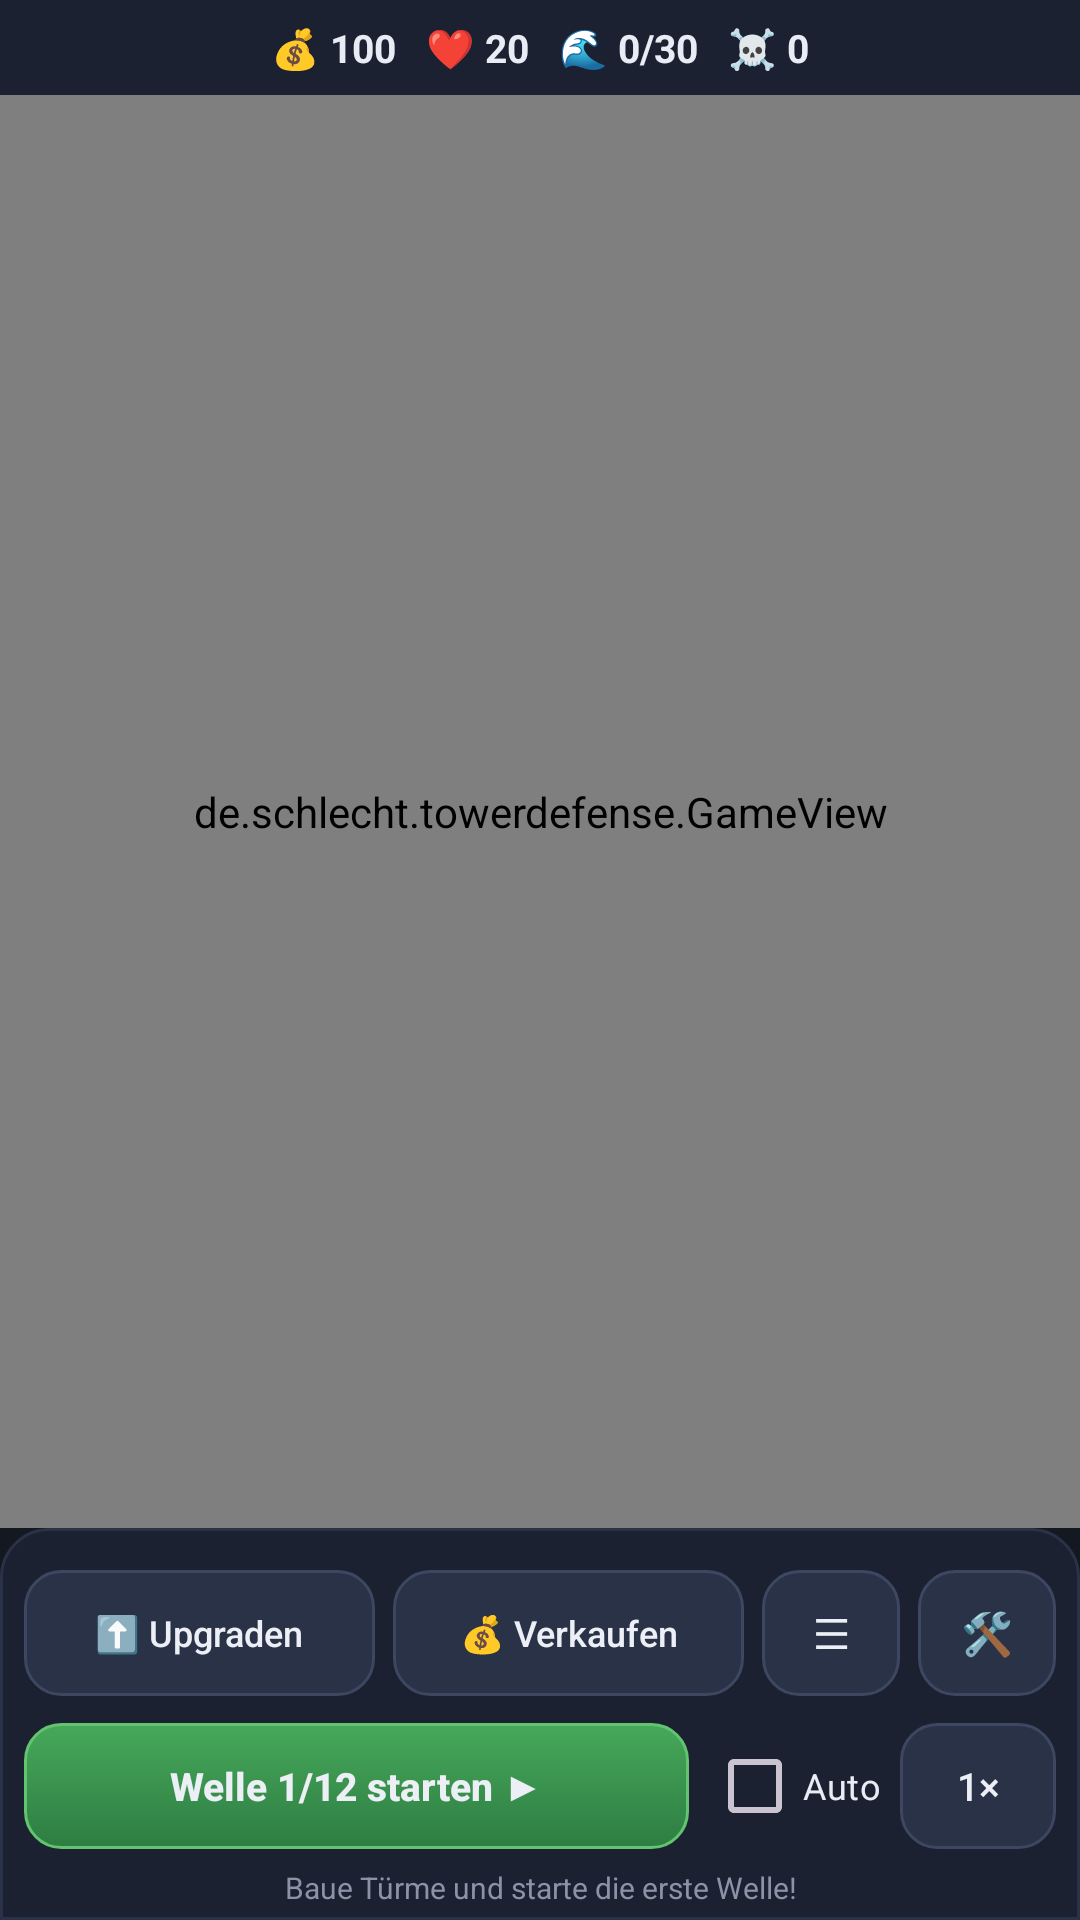

Reconstruct the res/layout file that produces this screen, plus the resources it refers to.
<!-- AndroidManifest.xml: application theme Theme.TowerDefense -->
<!-- res/layout/activity_main.xml -->
<?xml version="1.0" encoding="utf-8"?>
<FrameLayout xmlns:android="http://schemas.android.com/apk/res/android"
    android:layout_width="match_parent"
    android:layout_height="match_parent"
    android:background="#141821">

    <LinearLayout
        android:layout_width="match_parent"
        android:layout_height="match_parent"
        android:orientation="vertical">

        
        <TextView
            android:id="@+id/txtStats"
            android:layout_width="match_parent"
            android:layout_height="wrap_content"
            android:background="#1B2130"
            android:padding="7dp"
            android:gravity="center"
            android:textColor="#E8ECF4"
            android:textSize="13sp"
            android:textStyle="bold"
            android:text="💰 100   ❤️ 20   🌊 0/30   ☠️ 0" />

        
        <de.schlecht.towerdefense.GameView
            android:id="@+id/gameView"
            android:layout_width="match_parent"
            android:layout_height="0dp"
            android:layout_weight="1" />

        
        <LinearLayout
            android:layout_width="match_parent"
            android:layout_height="wrap_content"
            android:orientation="vertical"
            android:background="@drawable/bg_panel"
            android:paddingLeft="8dp"
            android:paddingRight="8dp"
            android:paddingTop="8dp"
            android:paddingBottom="4dp">

            
            <LinearLayout
                android:id="@+id/selectionPanel"
                android:layout_width="match_parent"
                android:layout_height="wrap_content"
                android:layout_marginBottom="6dp"
                android:orientation="horizontal"
                android:gravity="center_vertical"
                android:visibility="gone">

                <TextView
                    android:id="@+id/txtSelection"
                    android:layout_width="0dp"
                    android:layout_weight="1"
                    android:layout_height="wrap_content"
                    android:textColor="#E8ECF4"
                    android:textSize="11sp" />

                <androidx.appcompat.widget.AppCompatButton
                    android:id="@+id/btnUpgrade"
                    style="@style/GameButton"
                    android:layout_width="wrap_content"
                    android:layout_height="wrap_content"
                    android:layout_marginStart="6dp"
                    android:background="@drawable/bg_btn_secondary"
                    android:textSize="12sp"
                    android:text="Upgrade" />

                <androidx.appcompat.widget.AppCompatButton
                    android:id="@+id/btnSell"
                    style="@style/GameButton"
                    android:layout_width="wrap_content"
                    android:layout_height="wrap_content"
                    android:layout_marginStart="6dp"
                    android:background="@drawable/bg_btn_danger"
                    android:textSize="12sp"
                    android:text="Verkaufen" />
            </LinearLayout>

            
            <HorizontalScrollView
                android:layout_width="match_parent"
                android:layout_height="wrap_content"
                android:scrollbars="none">

                <LinearLayout
                    android:id="@+id/shop"
                    android:layout_width="wrap_content"
                    android:layout_height="wrap_content"
                    android:orientation="horizontal" />
            </HorizontalScrollView>

            
            <LinearLayout
                android:layout_width="match_parent"
                android:layout_height="wrap_content"
                android:layout_marginTop="6dp"
                android:orientation="horizontal"
                android:gravity="center_vertical">

                <androidx.appcompat.widget.AppCompatButton
                    android:id="@+id/btnToolUpgrade"
                    style="@style/GameButton"
                    android:layout_width="0dp"
                    android:layout_weight="1"
                    android:layout_height="wrap_content"
                    android:background="@drawable/bg_btn_toggle"
                    android:textSize="12sp"
                    android:text="⬆️ Upgraden" />

                <androidx.appcompat.widget.AppCompatButton
                    android:id="@+id/btnToolSell"
                    style="@style/GameButton"
                    android:layout_width="0dp"
                    android:layout_weight="1"
                    android:layout_height="wrap_content"
                    android:layout_marginStart="6dp"
                    android:background="@drawable/bg_btn_toggle"
                    android:textSize="12sp"
                    android:text="💰 Verkaufen" />

                <androidx.appcompat.widget.AppCompatButton
                    android:id="@+id/btnMenu"
                    style="@style/GameButton"
                    android:layout_width="wrap_content"
                    android:layout_height="wrap_content"
                    android:layout_marginStart="6dp"
                    android:minWidth="46dp"
                    android:background="@drawable/bg_btn_secondary"
                    android:textSize="14sp"
                    android:text="☰" />

                <androidx.appcompat.widget.AppCompatButton
                    android:id="@+id/btnBalance"
                    style="@style/GameButton"
                    android:layout_width="wrap_content"
                    android:layout_height="wrap_content"
                    android:layout_marginStart="6dp"
                    android:minWidth="46dp"
                    android:background="@drawable/bg_btn_secondary"
                    android:textSize="14sp"
                    android:text="🛠" />
            </LinearLayout>

            
            <LinearLayout
                android:layout_width="match_parent"
                android:layout_height="wrap_content"
                android:layout_marginTop="6dp"
                android:orientation="horizontal"
                android:gravity="center_vertical">

                <androidx.appcompat.widget.AppCompatButton
                    android:id="@+id/btnStart"
                    style="@style/GameButton"
                    android:layout_width="0dp"
                    android:layout_weight="1"
                    android:layout_height="wrap_content"
                    android:background="@drawable/bg_btn_primary"
                    android:textSize="13sp"
                    android:textStyle="bold"
                    android:text="Welle 1/12 starten ▶" />

                <CheckBox
                    android:id="@+id/chkAuto"
                    android:layout_width="wrap_content"
                    android:layout_height="wrap_content"
                    android:layout_marginStart="6dp"
                    android:buttonTint="#FFD75E"
                    android:textColor="#E8ECF4"
                    android:textSize="12sp"
                    android:text="Auto" />

                <androidx.appcompat.widget.AppCompatButton
                    android:id="@+id/btnSpeed"
                    style="@style/GameButton"
                    android:layout_width="wrap_content"
                    android:layout_height="wrap_content"
                    android:layout_marginStart="6dp"
                    android:minWidth="52dp"
                    android:background="@drawable/bg_btn_secondary"
                    android:textSize="13sp"
                    android:text="1×" />
            </LinearLayout>

            <TextView
                android:id="@+id/txtWaveInfo"
                android:layout_width="match_parent"
                android:layout_height="wrap_content"
                android:layout_marginTop="3dp"
                android:gravity="center"
                android:textColor="#8A93A8"
                android:textSize="10sp"
                android:text="Baue Türme und starte die erste Welle!" />
        </LinearLayout>
    </LinearLayout>

    <include layout="@layout/menu_overlay" />
</FrameLayout>
<!-- res/layout/menu_overlay.xml (included above) -->
<?xml version="1.0" encoding="utf-8"?>
<ScrollView xmlns:android="http://schemas.android.com/apk/res/android"
    android:id="@+id/menuOverlay"
    android:layout_width="match_parent"
    android:layout_height="match_parent"
    android:background="#F5141821"
    android:fillViewport="true"
    android:visibility="gone">

    <LinearLayout
        android:layout_width="match_parent"
        android:layout_height="wrap_content"
        android:orientation="vertical"
        android:padding="16dp"
        android:gravity="center_horizontal">

        <TextView
            android:layout_width="wrap_content"
            android:layout_height="wrap_content"
            android:layout_marginTop="8dp"
            android:text="⚔️ Kampagne"
            android:textColor="#E8ECF4"
            android:textSize="22sp"
            android:textStyle="bold" />

        <TextView
            android:layout_width="wrap_content"
            android:layout_height="wrap_content"
            android:layout_marginTop="2dp"
            android:text="10 Level – von der grünen Wiese bis zum letzten Wall."
            android:textColor="#8A93A8"
            android:textSize="12sp" />

        <LinearLayout
            android:layout_width="match_parent"
            android:layout_height="wrap_content"
            android:layout_marginTop="10dp"
            android:orientation="horizontal">

            <androidx.appcompat.widget.AppCompatButton
                android:id="@+id/btnResume"
                style="@style/GameButton"
                android:layout_width="0dp"
                android:layout_weight="1"
                android:layout_height="wrap_content"
                android:background="@drawable/bg_btn_primary"
                android:textSize="13sp"
                android:text="▶ Weiter spielen" />

            <androidx.appcompat.widget.AppCompatButton
                android:id="@+id/btnRestartLevel"
                style="@style/GameButton"
                android:layout_width="0dp"
                android:layout_weight="1"
                android:layout_height="wrap_content"
                android:layout_marginStart="8dp"
                android:background="@drawable/bg_btn_secondary"
                android:textSize="13sp"
                android:text="🔄 Level neu starten" />
        </LinearLayout>

        <LinearLayout
            android:id="@+id/levelList"
            android:layout_width="match_parent"
            android:layout_height="wrap_content"
            android:layout_marginTop="8dp"
            android:orientation="vertical" />
    </LinearLayout>
</ScrollView>
<!-- resources referenced by this layout -->
<resources>
  <!-- drawable bg_btn_danger (drawable) -->
  <?xml version="1.0" encoding="utf-8"?>
  <selector xmlns:android="http://schemas.android.com/apk/res/android">
      <item android:state_pressed="true">
          <shape android:shape="rectangle">
              <solid android:color="#6A3A46" />
              <stroke android:width="1dp" android:color="#9A5A68" />
              <corners android:radius="12dp" />
          </shape>
      </item>
      <item>
          <shape android:shape="rectangle">
              <solid android:color="#4A2E38" />
              <stroke android:width="1dp" android:color="#7A4652" />
              <corners android:radius="12dp" />
          </shape>
      </item>
  </selector>
  <!-- drawable bg_btn_secondary (drawable) -->
  <?xml version="1.0" encoding="utf-8"?>
  <selector xmlns:android="http://schemas.android.com/apk/res/android">
      <item android:state_enabled="false">
          <shape android:shape="rectangle">
              <solid android:color="#202634" />
              <stroke android:width="1dp" android:color="#2C3448" />
              <corners android:radius="12dp" />
          </shape>
      </item>
      <item android:state_pressed="true">
          <shape android:shape="rectangle">
              <solid android:color="#3A4560" />
              <stroke android:width="1dp" android:color="#55628A" />
              <corners android:radius="12dp" />
          </shape>
      </item>
      <item>
          <shape android:shape="rectangle">
              <solid android:color="#2A3247" />
              <stroke android:width="1dp" android:color="#3D4761" />
              <corners android:radius="12dp" />
          </shape>
      </item>
  </selector>
  <!-- drawable bg_btn_toggle (drawable) -->
  <?xml version="1.0" encoding="utf-8"?>
  <selector xmlns:android="http://schemas.android.com/apk/res/android">
      <item android:state_selected="true">
          <shape android:shape="rectangle">
              <solid android:color="#3A3A28" />
              <stroke android:width="2dp" android:color="#FFD75E" />
              <corners android:radius="12dp" />
          </shape>
      </item>
      <item android:state_pressed="true">
          <shape android:shape="rectangle">
              <solid android:color="#3A4560" />
              <stroke android:width="1dp" android:color="#55628A" />
              <corners android:radius="12dp" />
          </shape>
      </item>
      <item>
          <shape android:shape="rectangle">
              <solid android:color="#2A3247" />
              <stroke android:width="1dp" android:color="#3D4761" />
              <corners android:radius="12dp" />
          </shape>
      </item>
  </selector>
  <!-- drawable bg_panel (drawable) -->
  <?xml version="1.0" encoding="utf-8"?>
  <shape xmlns:android="http://schemas.android.com/apk/res/android"
      android:shape="rectangle">
      <solid android:color="#1B2130" />
      <stroke android:width="1dp" android:color="#2A3247" />
      <corners android:topLeftRadius="16dp" android:topRightRadius="16dp" />
  </shape>
  <style name="GameButton" parent="Widget.AppCompat.Button.Borderless">
          <item name="android:textAllCaps">false</item>
          <item name="android:backgroundTint">@null</item>
          <item name="android:textColor">@color/btn_text</item>
          <item name="android:minHeight">42dp</item>
          <item name="android:minWidth">0dp</item>
          <item name="android:paddingLeft">14dp</item>
          <item name="android:paddingRight">14dp</item>
      </style>
  <style name="Theme.TowerDefense" parent="Theme.Material3.Dark.NoActionBar">
          <item name="android:statusBarColor">#141821</item>
          <item name="android:navigationBarColor">#141821</item>
          <item name="android:windowBackground">#141821</item>
      </style>
</resources>
